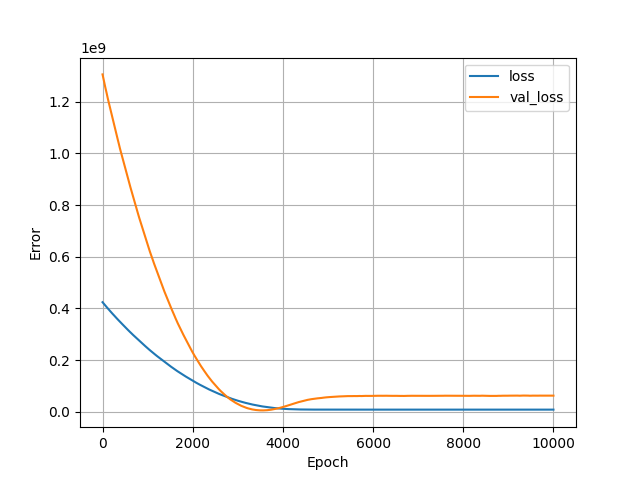

Source data for this figure (header and first rows):
, loss, val_loss, epoch
0, 424110912, 1305359616, 0
1, 423896576, 1304508160, 1
2, 423671680, 1303617408, 2
3, 423457472, 1302776576, 3
4, 423239936, 1301950848, 4
5, 423029408, 1301025024, 5
6, 422814400, 1300160896, 6
7, 422603136, 1299323008, 7
8, 422389344, 1298373120, 8
9, 422160768, 1297559168, 9
10, 421956064, 1296774656, 10
11, 421740896, 1295908480, 11
12, 421522528, 1295018624, 12
13, 421298656, 1294236544, 13
14, 421097312, 1293462656, 14
15, 420890912, 1292679296, 15
16, 420680032, 1291813120, 16
17, 420458560, 1291045248, 17
18, 420257504, 1290278784, 18
19, 420061280, 1289462144, 19
20, 419841856, 1288541568, 20
21, 419624832, 1287702784, 21
22, 419404160, 1286815872, 22
23, 419188832, 1286014336, 23
24, 418978560, 1285179264, 24
25, 418749856, 1284218368, 25
26, 418533056, 1283379456, 26
27, 418329600, 1282561408, 27
28, 418110752, 1281606656, 28
29, 417894368, 1280793856, 29
30, 417697152, 1280030720, 30
31, 417489472, 1279179904, 31
32, 417262208, 1278289408, 32
33, 417053760, 1277484672, 33
34, 416848416, 1276756352, 34
35, 416644608, 1276010624, 35
36, 416432192, 1275116288, 36
37, 416213280, 1274355584, 37
38, 416013920, 1273615744, 38
39, 415806272, 1272710528, 39
40, 415574944, 1271785600, 40
41, 415356288, 1271000576, 41
42, 415157088, 1270281472, 42
43, 414965280, 1269577728, 43
44, 414773024, 1268888832, 44
45, 414582656, 1268167936, 45
46, 414374848, 1267310976, 46
47, 414162528, 1266467584, 47
48, 413940352, 1265652736, 48
49, 413733056, 1264903168, 49
50, 413526976, 1264134528, 50
51, 413307200, 1263214464, 51
52, 413083744, 1262359168, 52
53, 412857600, 1261506048, 53
54, 412632992, 1260547840, 54
55, 412418400, 1259735680, 55
56, 412215936, 1259014912, 56
57, 412027232, 1258343168, 57
58, 411843232, 1257687040, 58
59, 411666784, 1256966400, 59
... 9,940 more rows
